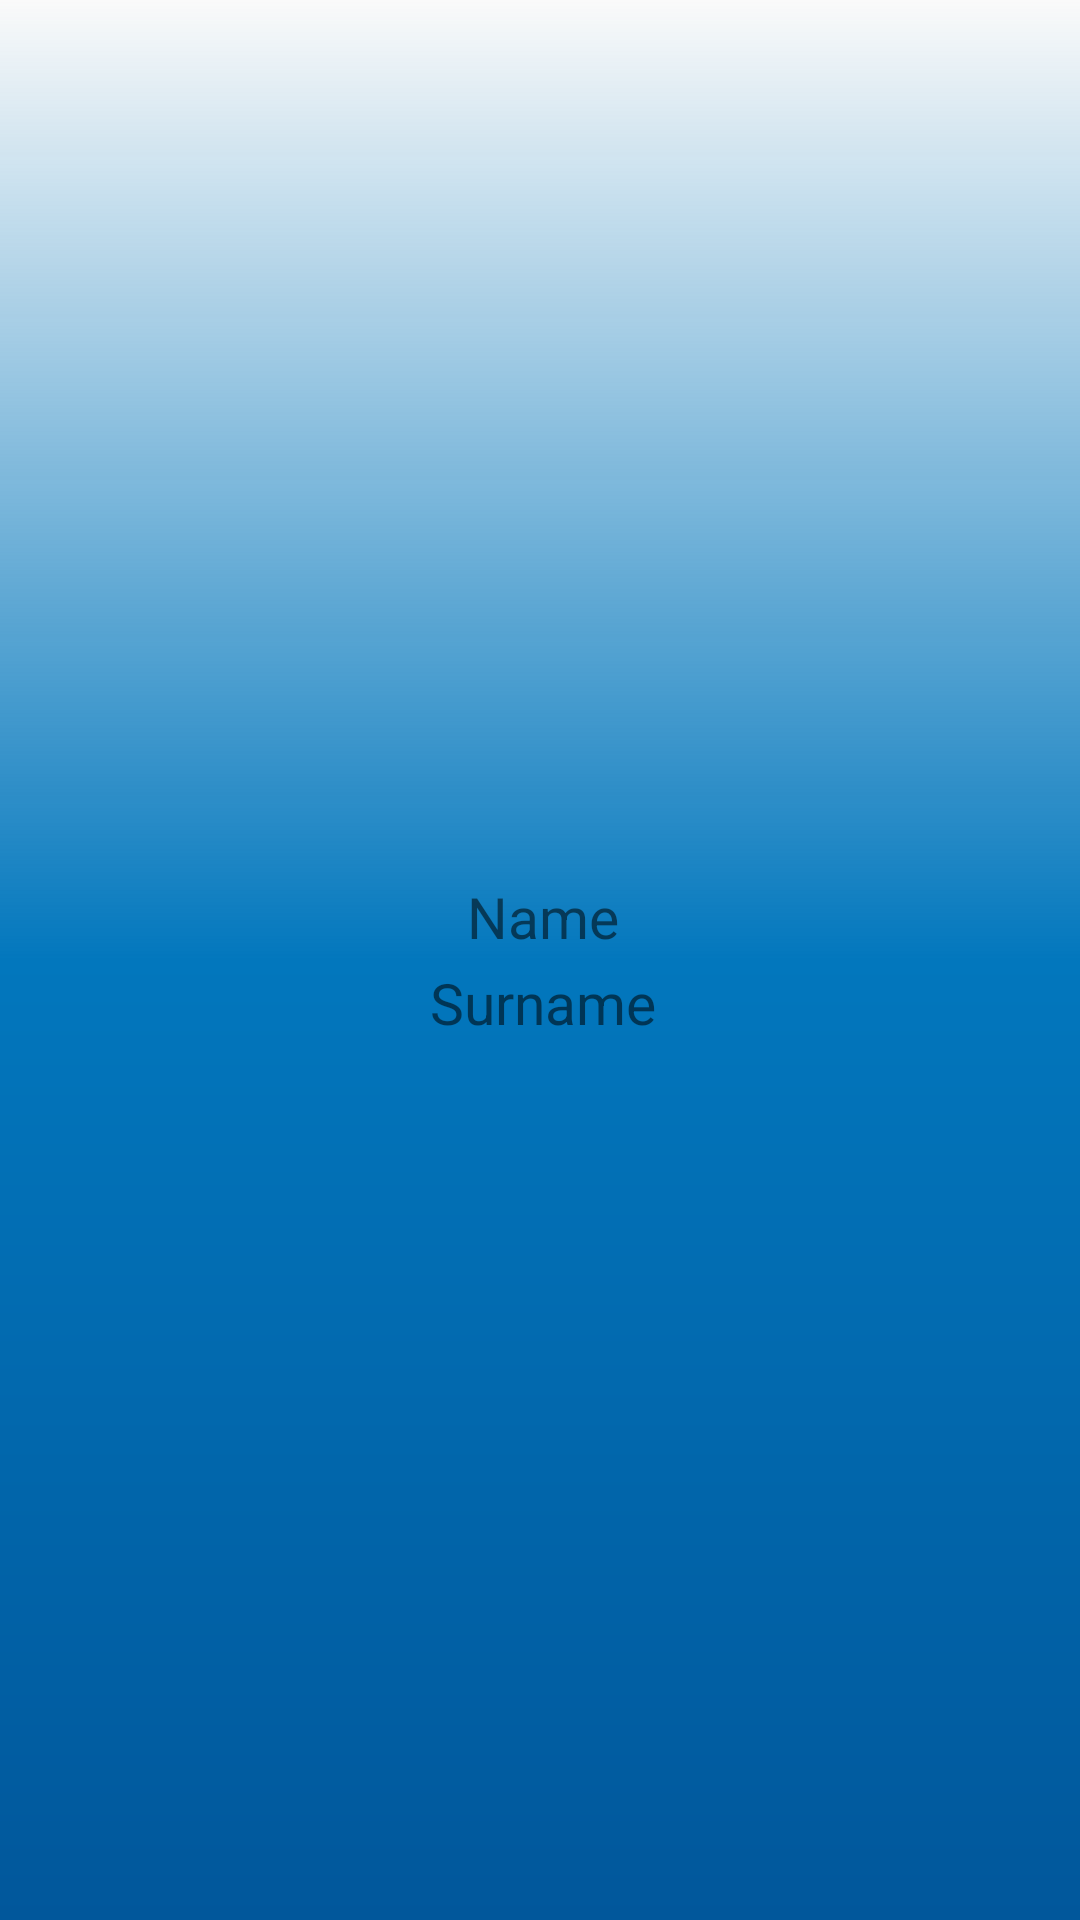

Produce the Android XML layout that renders to this screen, including the resource entries it uses.
<!-- AndroidManifest.xml: application theme Theme.GraduateApp -->
<!-- res/layout/activity_mezunlar.xml -->
<?xml version="1.0" encoding="utf-8"?>
<LinearLayout xmlns:android="http://schemas.android.com/apk/res/android"
    android:layout_width="match_parent"
    android:layout_height="wrap_content"
    android:padding="5dp"
    android:orientation="horizontal"
    android:background="@drawable/background">

    <ImageView
        android:id="@+id/duyuruResim"
        android:layout_width="96dp"
        android:layout_height="96dp"
        android:scaleType="fitXY"/>

    <LinearLayout
        android:layout_width="match_parent"
        android:layout_height="wrap_content"
        android:layout_marginLeft="5dp"
        android:layout_marginRight="5dp"
        android:layout_gravity="center"
        android:orientation="vertical">

        <TextView
            android:id="@+id/duyuruBaslik"
            android:layout_width="150dp"
            android:layout_height="wrap_content"
            android:background="@drawable/custom_input"
            android:text="Name"
            android:gravity="center"
            android:textSize="19sp" />

        <TextView
            android:id="@+id/duyuruIcerik"
            android:layout_width="150dp"
            android:layout_height="wrap_content"
            android:layout_marginTop="3dp"
            android:gravity="center"
            android:background="@drawable/custom_input"
            android:text="Surname"
            android:textSize="19sp" />


    </LinearLayout>

</LinearLayout>
<!-- resources referenced by this layout -->
<resources>
  <!-- drawable background (drawable) -->
  <?xml version="1.0" encoding="utf-8"?>
  <shape xmlns:android="http://schemas.android.com/apk/res/android"
      android:shape="rectangle">
  
      <gradient
          android:angle="270"
          android:centerColor="#0277BD"
          android:endColor="#01579B"
          android:startColor="@android:color/transparent"
          android:type="linear"/>
  </shape>
  <style name="Theme.GraduateApp" parent="Theme.AppCompat.Light.NoActionBar">
          
          <item name="colorPrimary">@color/purple_500</item>
          <item name="colorPrimaryVariant">@color/purple_700</item>
          <item name="colorOnPrimary">@color/white</item>
          
          <item name="colorSecondary">@color/teal_200</item>
          <item name="colorSecondaryVariant">@color/teal_700</item>
          <item name="colorOnSecondary">@color/black</item>
          
          <item name="android:statusBarColor">?attr/colorPrimaryVariant</item>
          
      </style>
  <!-- not gathered from this repository: default colours our renderer supplied (Android Studio template values) -->
  <color name="purple_500">#FF6200EE</color>
  <color name="purple_700">#FF3700B3</color>
  <color name="teal_200">#FF03DAC5</color>
  <color name="teal_700">#FF018786</color>
  <color name="black">#FF000000</color>
  <color name="white">#FFFFFFFF</color>
</resources>
